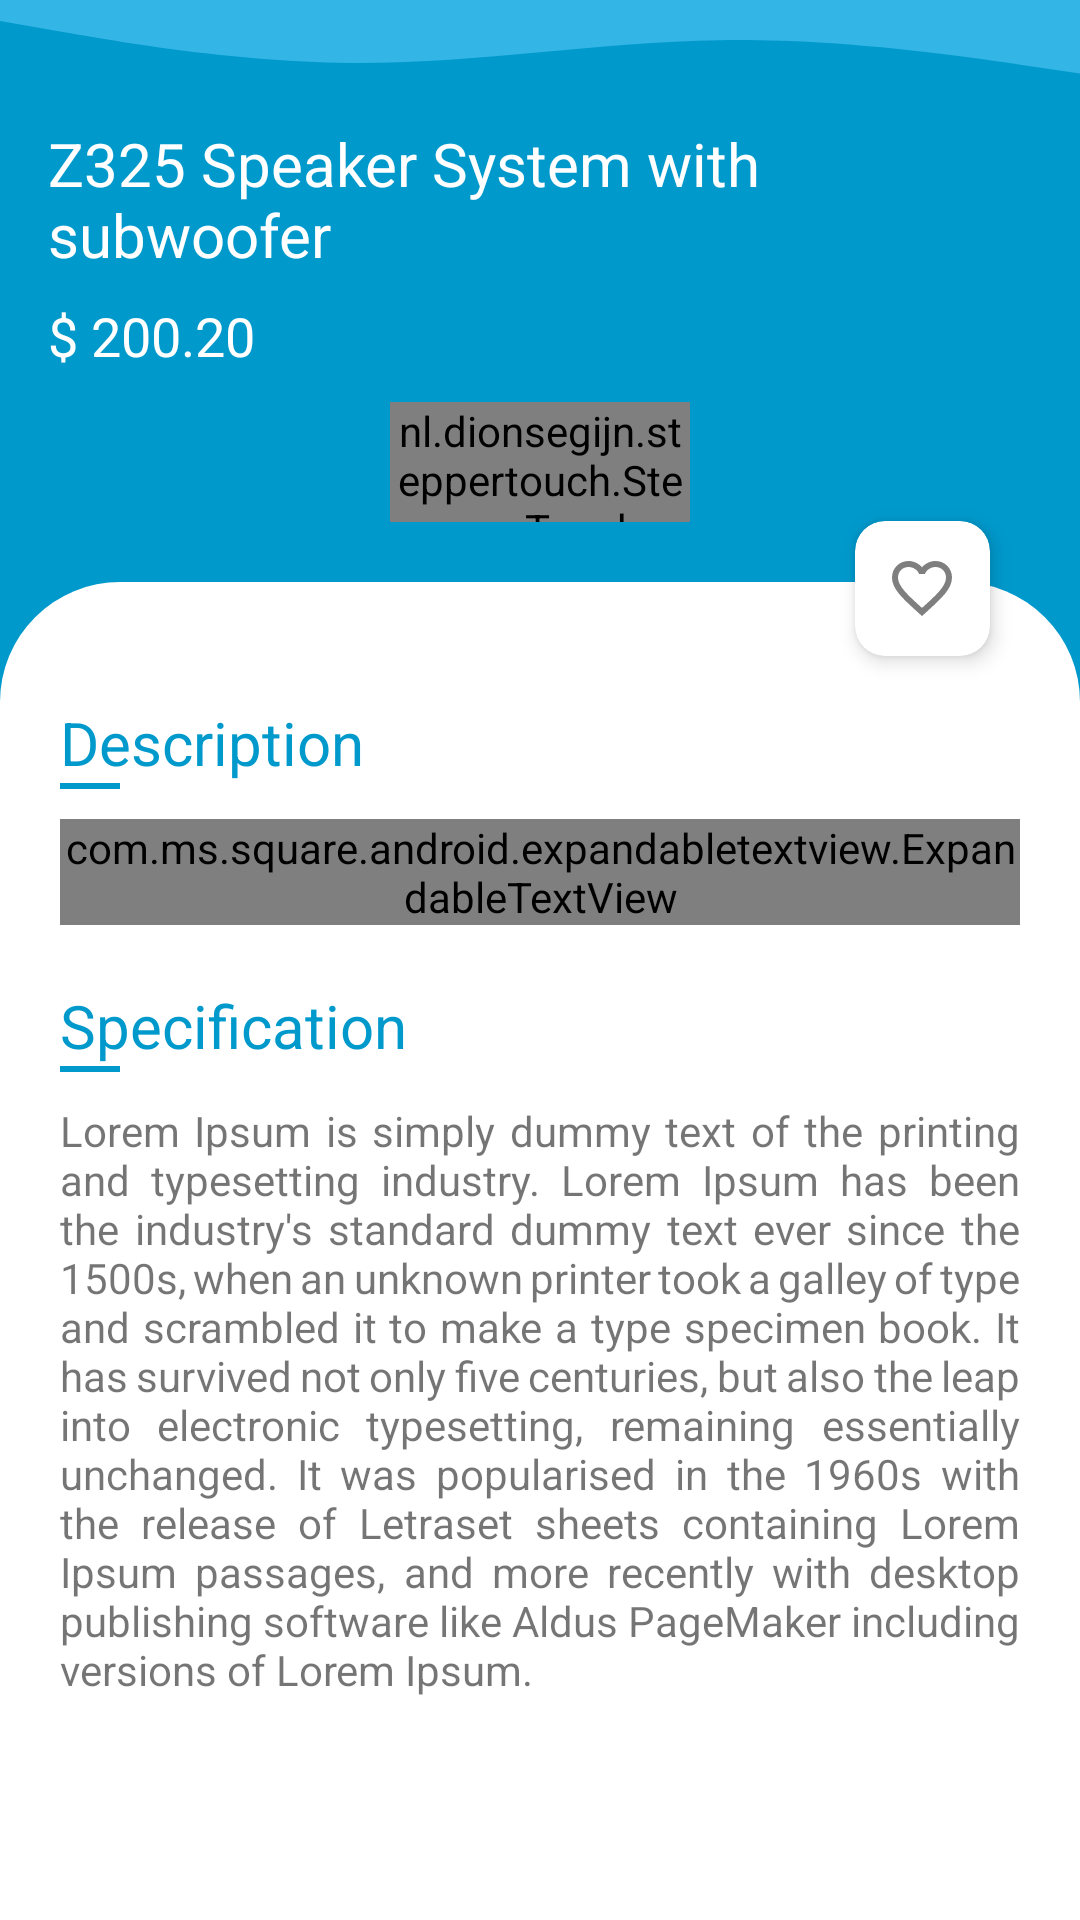

Here is an Android app screen rendered from its layout file. Give the layout XML and the strings, colors and styles it references.
<!-- AndroidManifest.xml: application theme AppTheme -->
<!-- res/layout/content_item_detail.xml -->
<?xml version="1.0" encoding="utf-8"?>
<LinearLayout xmlns:android="http://schemas.android.com/apk/res/android"
    xmlns:app="http://schemas.android.com/apk/res-auto"
    android:layout_width="match_parent"
    android:layout_height="match_parent"
    android:background="@color/colorBackground"
    android:orientation="vertical">

    <RelativeLayout
        android:layout_width="match_parent"
        android:layout_height="match_parent"
        android:background="@color/colorPrimaryDark">

        <View
            android:id="@+id/ll1"
            android:layout_width="match_parent"
            android:layout_height="35dp"
            android:background="@drawable/ic_wave_home"
            android:scaleX="-1" />

        <TextView
            android:id="@+id/tvItemName"
            android:layout_width="wrap_content"
            android:layout_height="wrap_content"
            android:layout_below="@id/ll1"
            android:layout_gravity="center"
            android:layout_marginHorizontal="16dp"
            android:layout_marginTop="6dp"
            android:fontFamily="sans-serif"
            android:text="@string/test_length_item_name"
            android:textColor="@android:color/white"
            android:textSize="20sp" />

        <TextView
            android:id="@+id/tvItemPrice"
            android:layout_width="wrap_content"
            android:layout_height="wrap_content"
            android:layout_below="@id/tvItemName"
            android:layout_gravity="center"
            android:layout_marginHorizontal="16dp"
            android:layout_marginTop="8dp"
            android:fontFamily="sans-serif"
            android:text="$ 200.20"
            android:textColor="@android:color/white"
            android:textSize="18sp" />

        <nl.dionsegijn.steppertouch.StepperTouch
            android:id="@+id/stepperTouch"
            android:layout_width="100dp"
            android:layout_height="40dp"
            android:layout_below="@id/tvItemPrice"
            android:layout_centerHorizontal="true"
            android:layout_marginTop="10dp"
            android:layout_marginBottom="20dp"
            app:stepperActionsColor="@color/colorPrimaryDark"
            app:stepperBackgroundColor="@android:color/white"
            app:stepperButtonColor="@color/colorPrimary"
            app:stepperTextColor="@android:color/white" />

        <androidx.cardview.widget.CardView
            android:layout_width="45dp"
            android:layout_height="45dp"
            android:layout_above="@id/ll2"
            android:layout_alignParentEnd="true"
            android:layout_marginRight="30dp"
            android:layout_marginBottom="-25dp"
            app:cardBackgroundColor="@color/colorBackground"
            app:cardCornerRadius="10dp"
            app:cardElevation="4dp">

            <RelativeLayout
                android:id="@+id/btnFav"
                android:layout_width="match_parent"
                android:layout_height="match_parent"
                android:clickable="true"
                android:foreground="?attr/selectableItemBackground">

                <ImageView
                    android:id="@+id/imgFav"
                    android:layout_width="24dp"
                    android:layout_height="24dp"
                    android:layout_centerInParent="true"
                    android:src="@drawable/ic_favorite_false" />

            </RelativeLayout>

        </androidx.cardview.widget.CardView>


        <LinearLayout
            android:id="@+id/ll2"
            android:layout_width="match_parent"
            android:layout_height="match_parent"
            android:layout_below="@id/stepperTouch"
            android:background="@drawable/background_top_radius"
            android:orientation="vertical">

            <LinearLayout
                android:layout_width="match_parent"
                android:layout_height="match_parent"
                android:layout_marginHorizontal="20dp"
                android:layout_marginTop="40dp"
                android:orientation="vertical">

                <TextView
                    android:layout_width="wrap_content"
                    android:layout_height="wrap_content"
                    android:fontFamily="sans-serif"
                    android:text="Description"
                    android:textColor="@color/colorPrimaryDark"
                    android:textSize="20sp" />

                <View
                    android:layout_width="20dp"
                    android:layout_height="2dp"
                    android:background="@color/colorPrimaryDark" />


                <com.ms.square.android.expandabletextview.ExpandableTextView
                    android:id="@+id/etvItemDescription"
                    android:layout_width="match_parent"
                    android:layout_height="wrap_content"
                    android:layout_marginTop="10dp"
                    app:animDuration="200"
                    app:maxCollapsedLines="4">

                    <TextView
                        android:id="@+id/expandable_text"
                        android:layout_width="match_parent"
                        android:layout_height="wrap_content"
                        android:ellipsize="end"
                        android:fontFamily="sans-serif"
                        android:justificationMode="inter_word"
                        android:text="@string/textDescriptionSpec"
                        android:textSize="14dp" />

                    <ImageButton
                        android:id="@+id/expand_collapse"
                        android:layout_width="wrap_content"
                        android:layout_height="wrap_content"
                        android:layout_gravity="center|bottom"
                        android:background="@android:color/transparent"
                        android:padding="5dp" />

                </com.ms.square.android.expandabletextview.ExpandableTextView>


                <TextView
                    android:layout_width="wrap_content"
                    android:layout_height="wrap_content"
                    android:layout_marginTop="20dp"
                    android:fontFamily="sans-serif"
                    android:text="Specification"
                    android:textColor="@color/colorPrimaryDark"
                    android:textSize="20sp" />

                <View
                    android:layout_width="20dp"
                    android:layout_height="2dp"
                    android:background="@color/colorPrimaryDark" />

                <TextView
                    android:id="@+id/tvItemSpecification"
                    android:layout_width="match_parent"
                    android:layout_height="wrap_content"
                    android:layout_marginTop="10dp"
                    android:layout_marginBottom="20dp"
                    android:justificationMode="inter_word"
                    android:text="@string/textDescriptionSpec"
                    android:textSize="14sp" />

            </LinearLayout>

        </LinearLayout>

    </RelativeLayout>
</LinearLayout>
<!-- resources referenced by this layout -->
<resources>
  <color name="colorBackground">#FFFFFFFF</color>
  <color name="colorPrimary">@android:color/holo_blue_light</color>
  <color name="colorPrimaryDark">@android:color/holo_blue_dark</color>
  <!-- drawable background_top_radius (drawable) -->
  <?xml version="1.0" encoding="utf-8"?>
  <selector xmlns:android="http://schemas.android.com/apk/res/android">
      <item>
          <shape android:shape="rectangle">
              <solid android:color="#FFF" />
              <corners
                  android:topLeftRadius="40dip"
                  android:topRightRadius="40dip" />
          </shape>
      </item>
  
  </selector>
  <!-- drawable ic_favorite_false (drawable) -->
  <vector xmlns:android="http://schemas.android.com/apk/res/android"
          android:width="24dp"
          android:height="24dp"
          android:viewportWidth="24.0"
          android:viewportHeight="24.0">
      <path
          android:fillColor="@color/colorFavoriteFalse"
          android:pathData="M16.5,3c-1.74,0 -3.41,0.81 -4.5,2.09C10.91,3.81 9.24,3 7.5,3 4.42,3 2,5.42 2,8.5c0,3.78 3.4,6.86 8.55,11.54L12,21.35l1.45,-1.32C18.6,15.36 22,12.28 22,8.5 22,5.42 19.58,3 16.5,3zM12.1,18.55l-0.1,0.1 -0.1,-0.1C7.14,14.24 4,11.39 4,8.5 4,6.5 5.5,5 7.5,5c1.54,0 3.04,0.99 3.57,2.36h1.87C13.46,5.99 14.96,5 16.5,5c2,0 3.5,1.5 3.5,3.5 0,2.89 -3.14,5.74 -7.9,10.05z"/>
  </vector>
  <!-- drawable ic_wave_home (drawable) -->
  <vector xmlns:android="http://schemas.android.com/apk/res/android"
      android:width="1440dp"
      android:height="320dp"
      android:viewportWidth="1440"
      android:viewportHeight="320">
    <path
        android:pathData="M0,224L80,197.3C160,171 320,117 480,122.7C640,128 800,192 960,192C1120,192 1280,128 1360,96L1440,64L1440,0L1360,0C1280,0 1120,0 960,0C800,0 640,0 480,0C320,0 160,0 80,0L0,0Z"
        android:fillColor="@color/colorPrimary"
        android:fillAlpha="1"/>
  </vector>
  <string name="test_length_item_name">Z325 Speaker System with subwoofer</string>
  <string name="textDescriptionSpec">Lorem Ipsum is simply dummy text of the printing and typesetting industry. Lorem Ipsum has been the industry\'s standard dummy text ever since the 1500s, when an unknown printer took a galley of type and scrambled it to make a type specimen book. It has survived not only five centuries, but also the leap into electronic typesetting, remaining essentially unchanged. It was popularised in the 1960s with the release of Letraset sheets containing Lorem Ipsum passages, and more recently with desktop publishing software like Aldus PageMaker including versions of Lorem Ipsum.</string>
  <style name="AppTheme" parent="Theme.AppCompat.Light.DarkActionBar">
          
          <item name="colorPrimary">@color/colorPrimary</item>
          <item name="colorPrimaryDark">@color/colorPrimaryDark</item>
          <item name="colorAccent">@color/colorAccent</item>
          <item name="bottomSheetDialogTheme">@style/AppBottomSheetDialogTheme</item>
      </style>
  <color name="colorFavoriteFalse">#80000000</color>
  <color name="colorAccent">@android:color/holo_blue_light</color>
  <style name="AppBottomSheetDialogTheme" parent="Theme.Design.Light.BottomSheetDialog">
          <item name="bottomSheetStyle">@style/AppModalStyle</item>
      </style>
  <style name="AppModalStyle" parent="Widget.Design.BottomSheet.Modal">
          <item name="android:background">@drawable/border_top_bottom_sheet</item>
      </style>
  <!-- drawable border_top_bottom_sheet (drawable) -->
  <?xml version="1.0" encoding="utf-8"?>
  <selector xmlns:android="http://schemas.android.com/apk/res/android">
      <item>
          <shape android:shape="rectangle">
              <solid android:color="#FFF" />
              <corners
                  android:topLeftRadius="20dip"
                  android:topRightRadius="20dip" />
          </shape>
      </item>
  
  </selector>
</resources>
